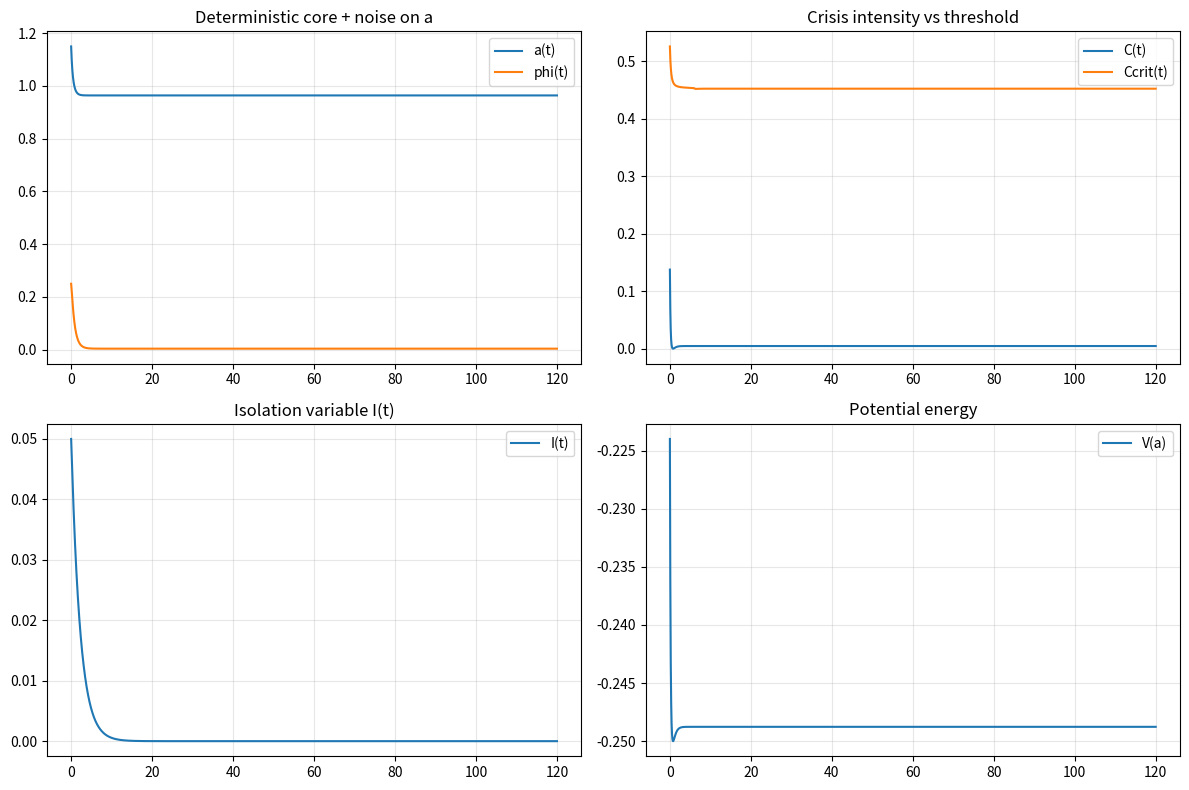

The script that saved this image:
"""
Langevin variant of the deterministic core for Meta-Stable Architectures.
Adds thermal noise directly to a(t).
"""

from __future__ import annotations

import math
from dataclasses import dataclass
from pathlib import Path

import numpy as np

try:
    import matplotlib.pyplot as plt
except Exception:  # pragma: no cover
    plt = None


@dataclass
class NoiseParams:
    # Core (deterministic) parameters
    kappa: float = 1.2
    lam: float = 0.25
    c_s: float = 0.35
    u_max: float = 0.8
    c0: float = 0.45
    mu_k: float = 0.25
    zeta: float = 0.55
    tau: float = 6.0
    eta: float = 0.45
    lam_c: float = 0.8
    g_min: float = 0.15
    delta_k: float = 0.3
    nu: float = 0.2
    xi: float = 0.9

    # Langevin noise strength on a
    sigma_a: float = 0.0

    # Controlled recovery (thaw)
    rec_steps: int = 5
    delta_rec: float = 0.05


def grad_v(a: float) -> float:
    """Gradient of quartic potential V(a)=1/4 a^4 - 1/2 a^2."""
    return a**3 - a


def sat(value: float, limit: float) -> float:
    return max(-limit, min(limit, value))


def theta_sigmoid(x: float, sharpness: float = 5.0) -> float:
    """Smooth activation in [0,1]."""
    return 1.0 / (1.0 + math.exp(-sharpness * x))


def simulate_master_langevin(
    t_end: float = 120.0,
    dt: float = 0.01,
    p: NoiseParams | None = None,
    seed: int = 42,
    sigma_schedule=None,
) -> dict[str, np.ndarray]:
    """
    Langevin version of the deterministic core:
        da = (-g*gradV(a) - lam*S(a,phi)) dt + sigma_a * sqrt(dt) * N(0,1)
        dphi/dt = -kappa*phi + u(a)
        dK/dt = nu*C - delta_k*K
        dI/dt = xi*(C-Ccrit)*I*(1-I)
    """
    if p is None:
        p = NoiseParams()

    rng = np.random.default_rng(seed)
    n = int(t_end / dt) + 1
    t = np.linspace(0.0, t_end, n)

    a = np.zeros(n)
    phi = np.zeros(n)
    k_struct = np.zeros(n)
    i_iso = np.zeros(n)
    c = np.zeros(n)
    c_crit = np.zeros(n)
    g = np.zeros(n)
    v = np.zeros(n)

    # Initial state
    a[0] = 1.15
    phi[0] = 0.25
    k_struct[0] = 0.0
    i_iso[0] = 0.05

    window = max(1, int(p.tau / dt))
    sqrt_dt = math.sqrt(dt)
    steps_below_crit = 0

    for idx in range(n - 1):
        gv = grad_v(a[idx])
        c[idx] = gv * gv
        v[idx] = 0.25 * a[idx] ** 4 - 0.5 * a[idx] ** 2

        left = max(0, idx - window)
        c_avg = float(np.mean(c[left : idx + 1]))

        c_crit[idx] = p.c0 * math.exp(-p.mu_k * k_struct[idx]) + p.zeta * c_avg
        th = theta_sigmoid(c[idx] - c_crit[idx])

        g_raw = 1.0 - p.eta * p.lam_c * th
        g[idx] = max(p.g_min, g_raw)

        if c[idx] < c_crit[idx]:
            steps_below_crit += 1
        else:
            steps_below_crit = 0

        s_term = p.c_s * math.tanh(a[idx] + 0.7 * phi[idx])
        u_term = sat(c[idx], p.u_max)

        da = -g[idx] * gv - p.lam * s_term
        dphi = -p.kappa * phi[idx] + u_term
        dK = p.nu * c[idx] - p.delta_k * k_struct[idx]
        dI = p.xi * (c[idx] - c_crit[idx]) * i_iso[idx] * (1.0 - i_iso[idx])
        if steps_below_crit >= p.rec_steps:
            dI -= p.delta_rec * i_iso[idx]

        sigma_a = p.sigma_a if sigma_schedule is None else float(sigma_schedule(t[idx]))
        noise = sigma_a * sqrt_dt * rng.normal()
        a[idx + 1] = a[idx] + dt * da + noise
        phi[idx + 1] = max(0.0, phi[idx] + dt * dphi)
        k_struct[idx + 1] = max(0.0, k_struct[idx] + dt * dK)
        i_iso[idx + 1] = float(np.clip(i_iso[idx] + dt * dI, 0.0, 1.0))

    gv_last = grad_v(a[-1])
    c[-1] = gv_last * gv_last
    v[-1] = 0.25 * a[-1] ** 4 - 0.5 * a[-1] ** 2
    c_crit[-1] = p.c0 * math.exp(-p.mu_k * k_struct[-1]) + p.zeta * float(
        np.mean(c[max(0, n - window) : n])
    )
    g[-1] = max(p.g_min, 1.0 - p.eta * p.lam_c * theta_sigmoid(c[-1] - c_crit[-1]))

    return {
        "t": t,
        "a": a,
        "phi": phi,
        "K": k_struct,
        "I": i_iso,
        "C": c,
        "Ccrit": c_crit,
        "g": g,
        "V": v,
    }


def _plot_results(det: dict[str, np.ndarray]) -> None:
    if plt is None:
        print("matplotlib is not available. Numerical run completed without plots.")
        return

    fig, axes = plt.subplots(2, 2, figsize=(12, 8))

    axes[0, 0].plot(det["t"], det["a"], label="a(t)")
    axes[0, 0].plot(det["t"], det["phi"], label="phi(t)")
    axes[0, 0].set_title("Deterministic core + noise on a")
    axes[0, 0].legend()
    axes[0, 0].grid(True, alpha=0.3)

    axes[0, 1].plot(det["t"], det["C"], label="C(t)")
    axes[0, 1].plot(det["t"], det["Ccrit"], label="Ccrit(t)")
    axes[0, 1].set_title("Crisis intensity vs threshold")
    axes[0, 1].legend()
    axes[0, 1].grid(True, alpha=0.3)

    axes[1, 0].plot(det["t"], det["I"], label="I(t)")
    axes[1, 0].set_title("Isolation variable I(t)")
    axes[1, 0].legend()
    axes[1, 0].grid(True, alpha=0.3)

    axes[1, 1].plot(det["t"], det["V"], label="V(a)")
    axes[1, 1].set_title("Potential energy")
    axes[1, 1].legend()
    axes[1, 1].grid(True, alpha=0.3)

    fig.tight_layout()
    plt.show()


def main() -> None:
    params = NoiseParams()
    det = simulate_master_langevin(p=params)

    print("Langevin simulation completed.")
    print(
        f"Final state: a={det['a'][-1]:.4f}, phi={det['phi'][-1]:.4f}, "
        f"K={det['K'][-1]:.4f}, I={det['I'][-1]:.4f}"
    )

    _plot_results(det)


if __name__ == "__main__":
    main()
